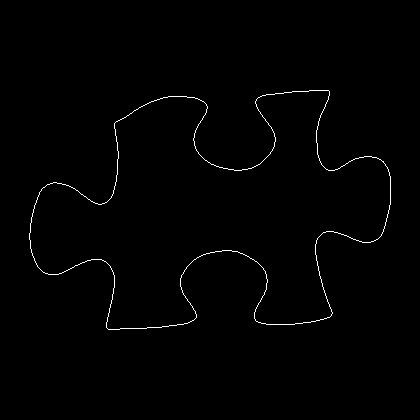

The data file committed next to this chart (first rows):
29, 233
29, 234
29, 235
29, 236
29, 237
29, 238
29, 239
30, 240
30, 241
30, 242
30, 243
30, 244
30, 245
30, 246
30, 247
30, 248
31, 249
31, 250
31, 251
31, 252
32, 253
32, 254
32, 255
33, 256
33, 257
34, 258
34, 259
34, 260
35, 261
35, 262
36, 263
36, 264
37, 265
37, 266
38, 267
39, 268
40, 269
41, 270
42, 271
43, 272
44, 272
45, 273
46, 273
47, 273
48, 274
49, 274
50, 274
51, 274
52, 274
53, 274
54, 274
55, 274
56, 274
57, 274
58, 274
59, 273
60, 273
61, 273
62, 272
63, 272
64, 271
... 1,329 more rows
